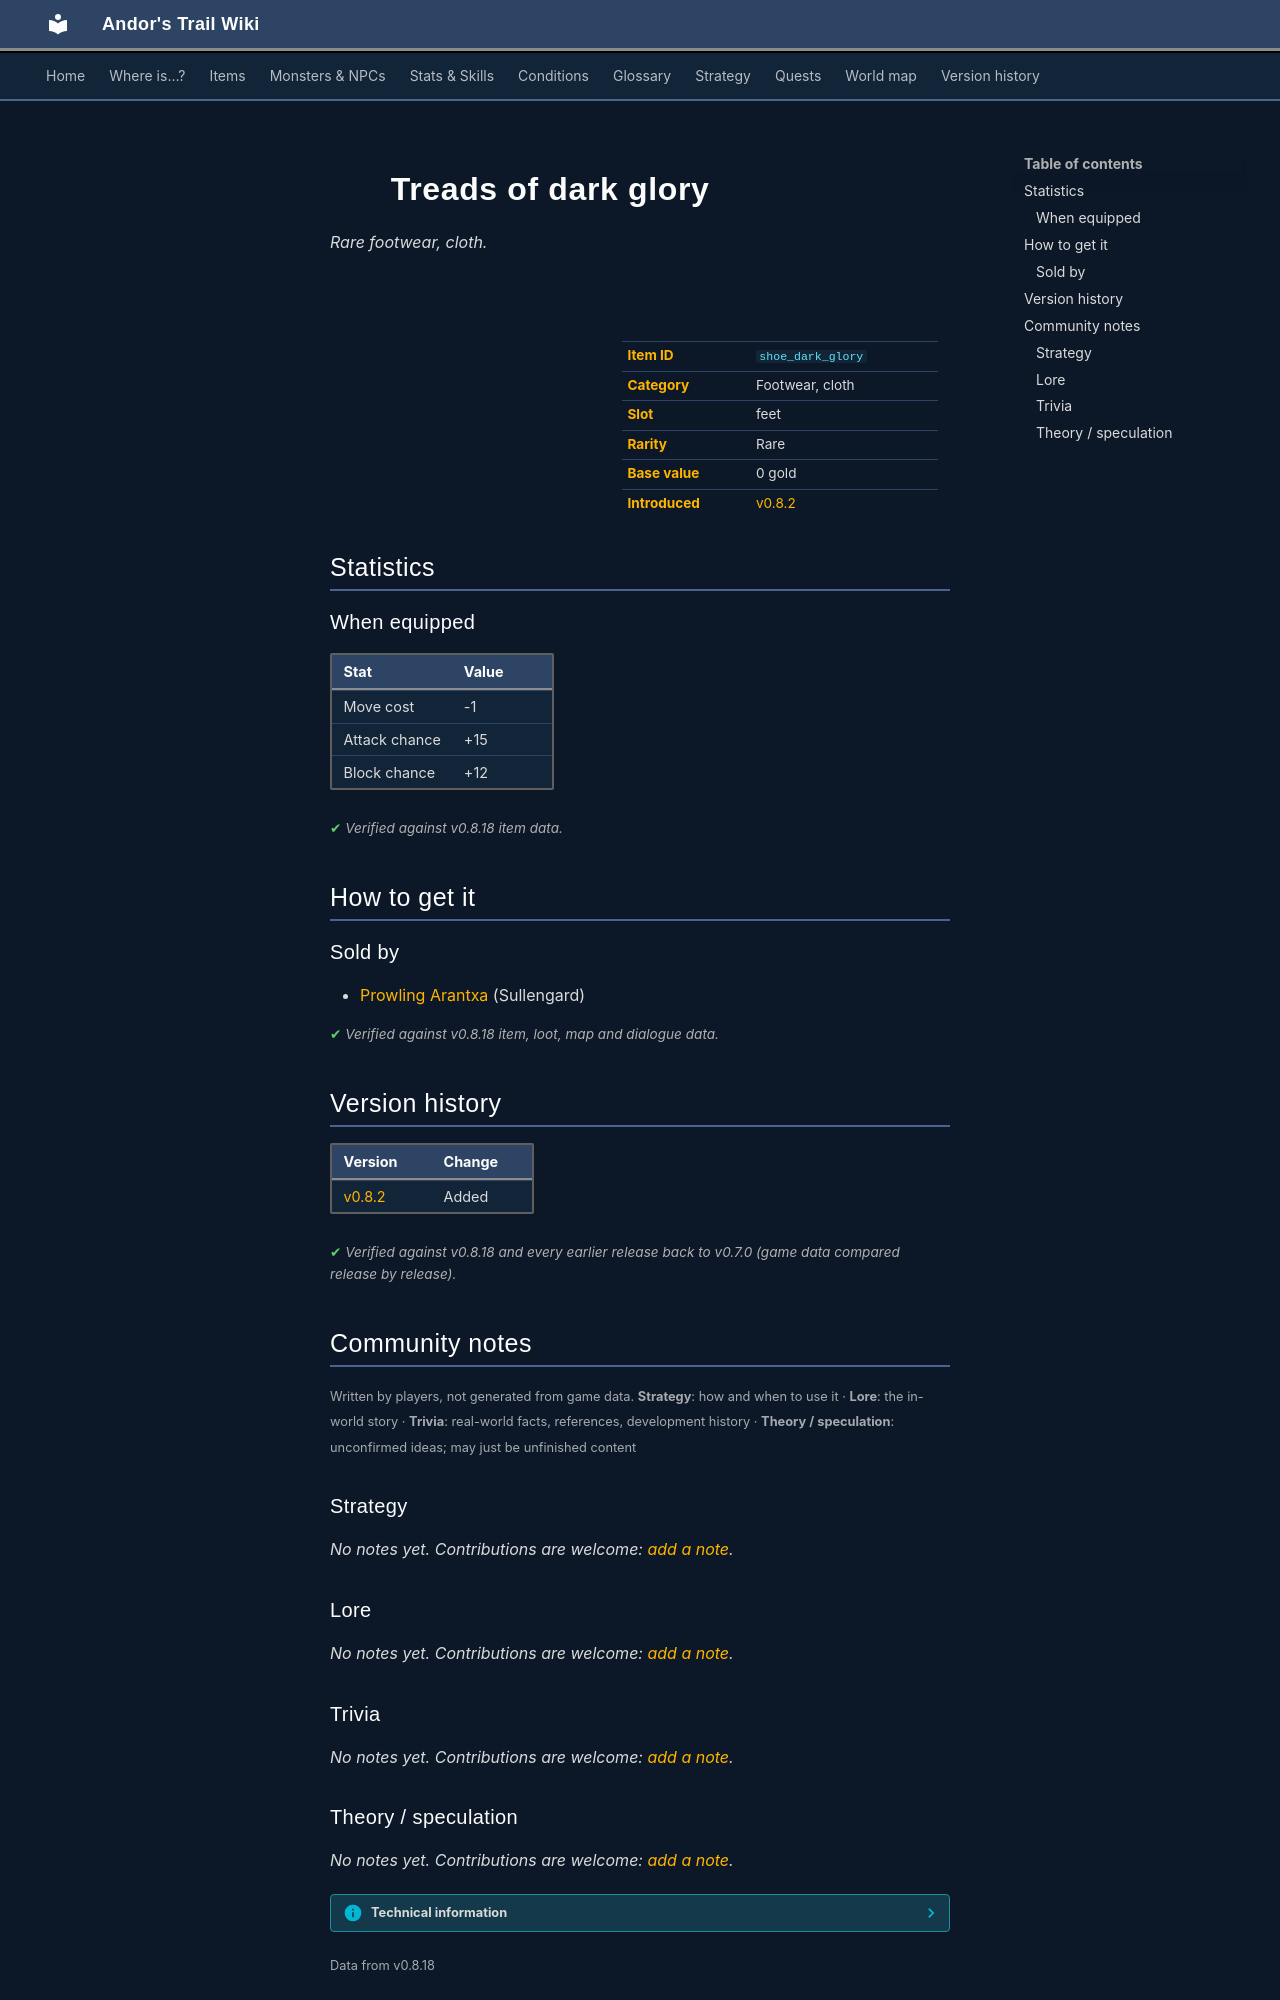

repository: asdfghjkl628/Andor-s-Trail-Wikiiii · page: items/shoe_dark_glory/index.html · generator: mkdocs

---
description: "Treads of dark glory is a rare footwear, cloth in Andor's Trail (Move cost -1, Attack chance +15, Block chance +12). How to get it: shops."
---

# ![](../assets/icons/items/items_omi2_8.png){ .sprite } Treads of dark glory

*Rare footwear, cloth.*

<div class="infobox" markdown>

<p class="ib-img"><img class="sprite" src="../../assets/icons/items/items_omi2_8.png" alt=""></p>

| | |
|---|---|
| **Item ID** | `shoe_dark_glory` |
| **Category** | Footwear, cloth |
| **Slot** | feet |
| **Rarity** | Rare |
| **Base value** | 0 gold |
| **Introduced** | [v0.8.2](../versions/0.8.2.md) |

</div>

## Statistics

### When equipped

| Stat | Value |
|---|---|
| Move cost | -1 |
| Attack chance | +15 |
| Block chance | +12 |

<p class="verified">Verified against v0.8.18 item data.</p>

## How to get it

### Sold by

- [Prowling Arantxa](../monsters/sullengard_arantxa.md) (Sullengard)


<p class="verified">Verified against v0.8.18 item, loot, map and dialogue data.</p>


## Version history

| Version | Change |
|---|---|
| [v0.8.2](../versions/0.8.2.md) | Added |

<p class="verified">Verified against v0.8.18 and every earlier release back to v0.7.0 (game data compared release by release).</p>


## Community notes

<small>Written by players, not generated from game data. **Strategy**: how and when to use it · **Lore**: the in-world story · **Trivia**: real-world facts, references, development history · **Theory / speculation**: unconfirmed ideas; may just be unfinished content</small>

### Strategy

*No notes yet. Contributions are welcome: [add a note](https://github.com/asdfghjkl628/Andor-s-Trail-Wikiiii/new/main/notes/items?filename=shoe_dark_glory.md&value=%23%23%20Strategy%0A%0A%3C%21--%20how%20and%20when%20to%20use%20it%20--%3E%0A%0A%23%23%20Lore%0A%0A%3C%21--%20the%20in-world%20story%20--%3E%0A%0A%23%23%20Trivia%0A%0A%3C%21--%20real-world%20facts%2C%20references%2C%20development%20history%20--%3E%0A%0A%23%23%20Theory%20/%20speculation%0A%0A%3C%21--%20unconfirmed%20ideas%3B%20may%20just%20be%20unfinished%20content%20--%3E%0A).*

### Lore

*No notes yet. Contributions are welcome: [add a note](https://github.com/asdfghjkl628/Andor-s-Trail-Wikiiii/new/main/notes/items?filename=shoe_dark_glory.md&value=%23%23%20Strategy%0A%0A%3C%21--%20how%20and%20when%20to%20use%20it%20--%3E%0A%0A%23%23%20Lore%0A%0A%3C%21--%20the%20in-world%20story%20--%3E%0A%0A%23%23%20Trivia%0A%0A%3C%21--%20real-world%20facts%2C%20references%2C%20development%20history%20--%3E%0A%0A%23%23%20Theory%20/%20speculation%0A%0A%3C%21--%20unconfirmed%20ideas%3B%20may%20just%20be%20unfinished%20content%20--%3E%0A).*

### Trivia

*No notes yet. Contributions are welcome: [add a note](https://github.com/asdfghjkl628/Andor-s-Trail-Wikiiii/new/main/notes/items?filename=shoe_dark_glory.md&value=%23%23%20Strategy%0A%0A%3C%21--%20how%20and%20when%20to%20use%20it%20--%3E%0A%0A%23%23%20Lore%0A%0A%3C%21--%20the%20in-world%20story%20--%3E%0A%0A%23%23%20Trivia%0A%0A%3C%21--%20real-world%20facts%2C%20references%2C%20development%20history%20--%3E%0A%0A%23%23%20Theory%20/%20speculation%0A%0A%3C%21--%20unconfirmed%20ideas%3B%20may%20just%20be%20unfinished%20content%20--%3E%0A).*
